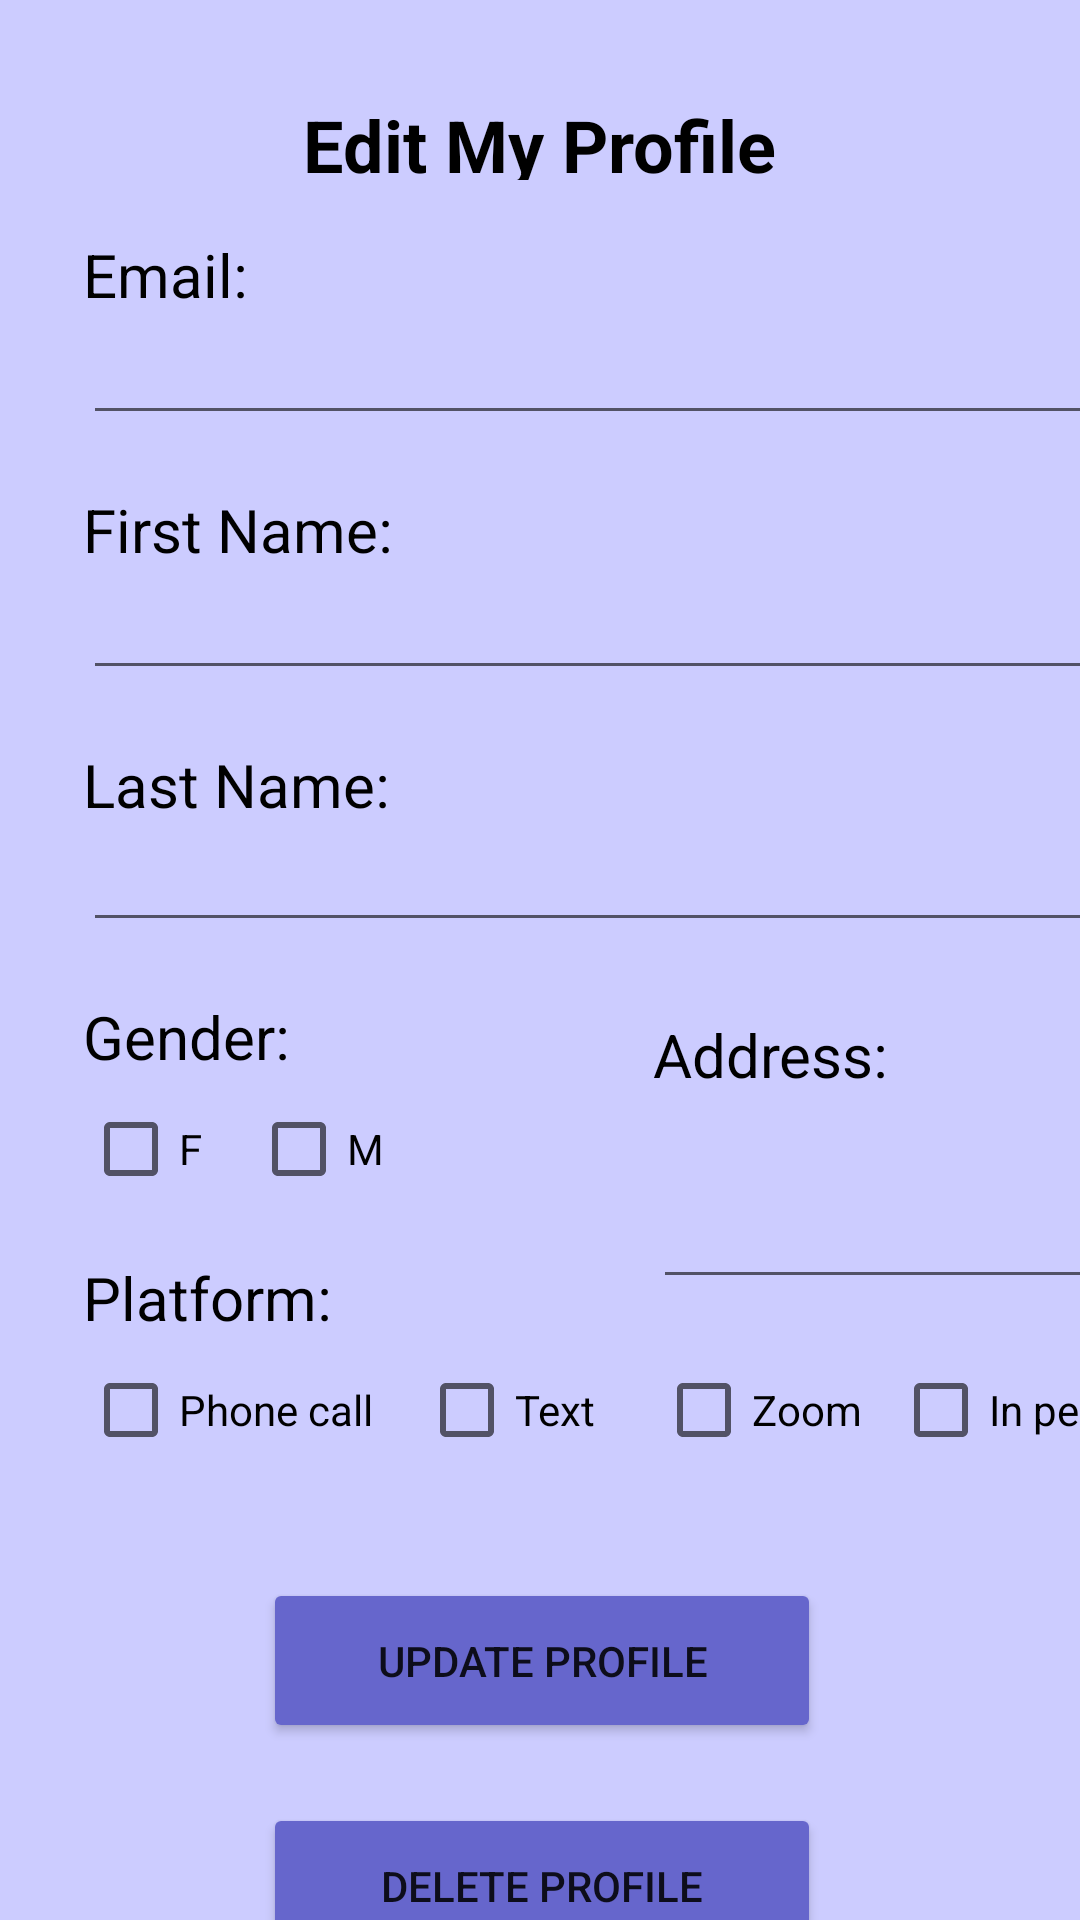

Android layout source for this screen:
<!-- AndroidManifest.xml: application theme Theme.FindMyTherapist -->
<!-- res/layout/activity_edit_therapist.xml -->
<?xml version="1.0" encoding="utf-8"?>
<androidx.constraintlayout.widget.ConstraintLayout xmlns:android="http://schemas.android.com/apk/res/android"
    xmlns:app="http://schemas.android.com/apk/res-auto"
    xmlns:tools="http://schemas.android.com/tools"
    android:layout_width="match_parent"
    android:layout_height="match_parent"
    android:background="#ccccff"
    tools:context=".editTherapist">



    <TextView
        android:id="@+id/textView200"
        android:layout_width="270dp"
        android:layout_height="28dp"
        android:layout_marginTop="32dp"
        android:text="Edit My Profile"
        android:textAlignment="center"
        android:textAllCaps="false"
        android:textColor="#000000"
        android:textSize="24sp"
        android:textStyle="bold"
        app:layout_constraintEnd_toEndOf="parent"
        app:layout_constraintHorizontal_bias="0.497"
        app:layout_constraintStart_toStartOf="parent"
        app:layout_constraintTop_toTopOf="parent" />

    <TextView
        android:id="@+id/textView201"
        android:layout_width="wrap_content"
        android:layout_height="0dp"
        android:layout_marginTop="18dp"
        android:text="Email: "
        android:textColor="#000000"
        android:textSize="20sp"
        app:layout_constraintEnd_toEndOf="parent"
        app:layout_constraintHorizontal_bias="0.092"
        app:layout_constraintStart_toStartOf="parent"
        app:layout_constraintTop_toBottomOf="@+id/textView200" />

    <EditText
        android:id="@+id/therapistEmailEdit"
        android:layout_width="355dp"
        android:layout_height="40dp"
        android:ems="10"
        android:inputType="textPersonName"
        android:textColor="#575757"
        android:textColorHint="#575757"
        app:layout_constraintStart_toStartOf="@+id/textView201"
        app:layout_constraintTop_toBottomOf="@+id/textView201"
        tools:ignore="TouchTargetSizeCheck,SpeakableTextPresentCheck" />

    <TextView
        android:id="@+id/textView203"
        android:layout_width="wrap_content"
        android:layout_height="0dp"
        android:layout_marginTop="18dp"
        android:text="First Name: "
        android:textColor="#000000"
        android:textSize="20sp"
        app:layout_constraintStart_toStartOf="@+id/therapistEmailEdit"
        app:layout_constraintTop_toBottomOf="@+id/therapistEmailEdit" />

    <EditText
        android:id="@+id/therapistFnameEdit"
        android:layout_width="355dp"
        android:layout_height="40dp"
        android:ems="10"
        android:inputType="textPersonName"
        android:textColor="#575757"
        android:textColorHint="#575757"
        app:layout_constraintStart_toStartOf="@+id/textView203"
        app:layout_constraintTop_toBottomOf="@+id/textView203"
        tools:ignore="TouchTargetSizeCheck,SpeakableTextPresentCheck" />

    <TextView
        android:id="@+id/textView204"
        android:layout_width="wrap_content"
        android:layout_height="wrap_content"
        android:layout_marginTop="18dp"
        android:text="Last Name: "
        android:textColor="#000000"
        android:textSize="20sp"
        app:layout_constraintStart_toStartOf="@+id/therapistFnameEdit"
        app:layout_constraintTop_toBottomOf="@+id/therapistFnameEdit" />

    <EditText
        android:id="@+id/therapistLnameEdit"
        android:layout_width="355dp"
        android:layout_height="39dp"
        android:ems="10"
        android:inputType="textPersonName"
        android:textColor="#575757"
        android:textColorHint="#575757"
        app:layout_constraintStart_toStartOf="@+id/textView204"
        app:layout_constraintTop_toBottomOf="@+id/textView204"
        tools:ignore="TouchTargetSizeCheck,SpeakableTextPresentCheck" />

    <TextView
        android:id="@+id/textView205"
        android:layout_width="wrap_content"
        android:layout_height="wrap_content"
        android:layout_marginTop="18dp"
        android:text="Gender: "
        android:textColor="#000000"
        android:textSize="20sp"
        app:layout_constraintStart_toStartOf="@+id/therapistLnameEdit"
        app:layout_constraintTop_toBottomOf="@+id/therapistLnameEdit" />

    <Button
        android:id="@+id/updateTherapist"
        android:layout_width="186dp"
        android:layout_height="55dp"
        android:layout_marginTop="32dp"
        android:backgroundTint="#6666cc"
        android:text="Update Profile"
        app:layout_constraintEnd_toEndOf="@+id/inPersonEdit"
        app:layout_constraintHorizontal_bias="0.327"
        app:layout_constraintStart_toStartOf="@+id/phoneEdit"
        app:layout_constraintTop_toBottomOf="@+id/phoneEdit" />

    <Button
        android:id="@+id/deleteTherapist"
        android:layout_width="186dp"
        android:layout_height="55dp"
        android:layout_marginTop="20dp"
        android:backgroundTint="#6666cc"
        android:text="Delete Profile"
        app:layout_constraintEnd_toEndOf="@+id/updateTherapist"
        app:layout_constraintHorizontal_bias="1.0"
        app:layout_constraintStart_toStartOf="@+id/updateTherapist"
        app:layout_constraintTop_toBottomOf="@+id/updateTherapist" />

    <Button
        android:id="@+id/returnTherapistProfile"
        android:layout_width="186dp"
        android:layout_height="55dp"
        android:layout_marginTop="18dp"
        android:backgroundTint="#6666cc"
        android:text="Return to Profile"
        app:layout_constraintEnd_toEndOf="@+id/deleteTherapist"
        app:layout_constraintStart_toStartOf="@+id/deleteTherapist"
        app:layout_constraintTop_toBottomOf="@+id/deleteTherapist" />


    <TextView
        android:id="@+id/textView207"
        android:layout_width="wrap_content"
        android:layout_height="wrap_content"
        android:layout_marginTop="12dp"
        android:text="Platform: "
        android:textColor="#000000"
        android:textSize="20sp"
        app:layout_constraintStart_toStartOf="@+id/therapistFemaleEdit"
        app:layout_constraintTop_toBottomOf="@+id/therapistMaleEdit" />

    <CheckBox
        android:id="@+id/phoneEdit"
        android:layout_width="107dp"
        android:layout_height="48dp"
        android:text="Phone call"
        app:layout_constraintStart_toStartOf="@+id/textView207"
        app:layout_constraintTop_toBottomOf="@+id/textView207" />

    <CheckBox
        android:id="@+id/textEdit"
        android:layout_width="74dp"
        android:layout_height="48dp"
        android:layout_marginStart="5dp"
        android:text="Text"
        app:layout_constraintStart_toEndOf="@+id/phoneEdit"
        app:layout_constraintTop_toTopOf="@+id/phoneEdit" />

    <CheckBox
        android:id="@+id/zoomEdit"
        android:layout_width="74dp"
        android:layout_height="48dp"
        android:layout_marginStart="5dp"
        android:text="Zoom"
        app:layout_constraintStart_toEndOf="@+id/textEdit"
        app:layout_constraintTop_toTopOf="@+id/phoneEdit" />

    <CheckBox
        android:id="@+id/inPersonEdit"
        android:layout_width="99dp"
        android:layout_height="48dp"
        android:layout_marginStart="5dp"
        android:text="In person"
        app:layout_constraintStart_toEndOf="@+id/zoomEdit"
        app:layout_constraintTop_toTopOf="@+id/phoneEdit" />

    <TextView
        android:id="@+id/textView10"
        android:layout_width="117dp"
        android:layout_height="0dp"
        android:layout_marginStart="116dp"
        android:layout_marginTop="24dp"
        android:text="Address:"
        android:textColor="#000000"
        android:textSize="20sp"
        app:layout_constraintStart_toEndOf="@+id/textView205"
        app:layout_constraintTop_toBottomOf="@+id/therapistLnameEdit" />

    <CheckBox
        android:id="@+id/therapistFemaleEdit"
        android:layout_width="wrap_content"
        android:layout_height="wrap_content"
        android:text="F"
        app:layout_constraintStart_toStartOf="@+id/textView205"
        app:layout_constraintTop_toBottomOf="@+id/textView205" />

    <CheckBox
        android:id="@+id/therapistMaleEdit"
        android:layout_width="wrap_content"
        android:layout_height="wrap_content"
        android:layout_marginStart="8dp"
        android:text="M"
        app:layout_constraintStart_toEndOf="@+id/therapistFemaleEdit"
        app:layout_constraintTop_toBottomOf="@+id/textView205" />

    <EditText
        android:id="@+id/editTherapistAddress"
        android:layout_width="167dp"
        android:layout_height="48dp"
        android:layout_marginTop="20dp"
        android:ems="10"
        android:inputType="textPersonName"
        app:layout_constraintStart_toStartOf="@+id/textView10"
        app:layout_constraintTop_toBottomOf="@+id/textView10"
        tools:ignore="SpeakableTextPresentCheck" />
</androidx.constraintlayout.widget.ConstraintLayout>
<!-- resources referenced by this layout -->
<resources>
  <style name="Theme.FindMyTherapist" parent="Theme.MaterialComponents.DayNight.DarkActionBar">
          
          <item name="colorPrimary">@color/purple_500</item>
          <item name="colorPrimaryVariant">@color/purple_700</item>
          <item name="colorOnPrimary">@color/white</item>
          
          <item name="colorSecondary">@color/teal_200</item>
          <item name="colorSecondaryVariant">@color/teal_700</item>
          <item name="colorOnSecondary">@color/black</item>
          
          <item name="android:statusBarColor" tools:targetApi="l">?attr/colorPrimaryVariant</item>
          
      </style>
  <!-- not gathered from this repository: default colours our renderer supplied (Android Studio template values) -->
  <color name="purple_500">#FF6200EE</color>
  <color name="purple_700">#FF3700B3</color>
  <color name="teal_200">#FF03DAC5</color>
  <color name="teal_700">#FF018786</color>
  <color name="black">#FF000000</color>
  <color name="white">#FFFFFFFF</color>
</resources>
